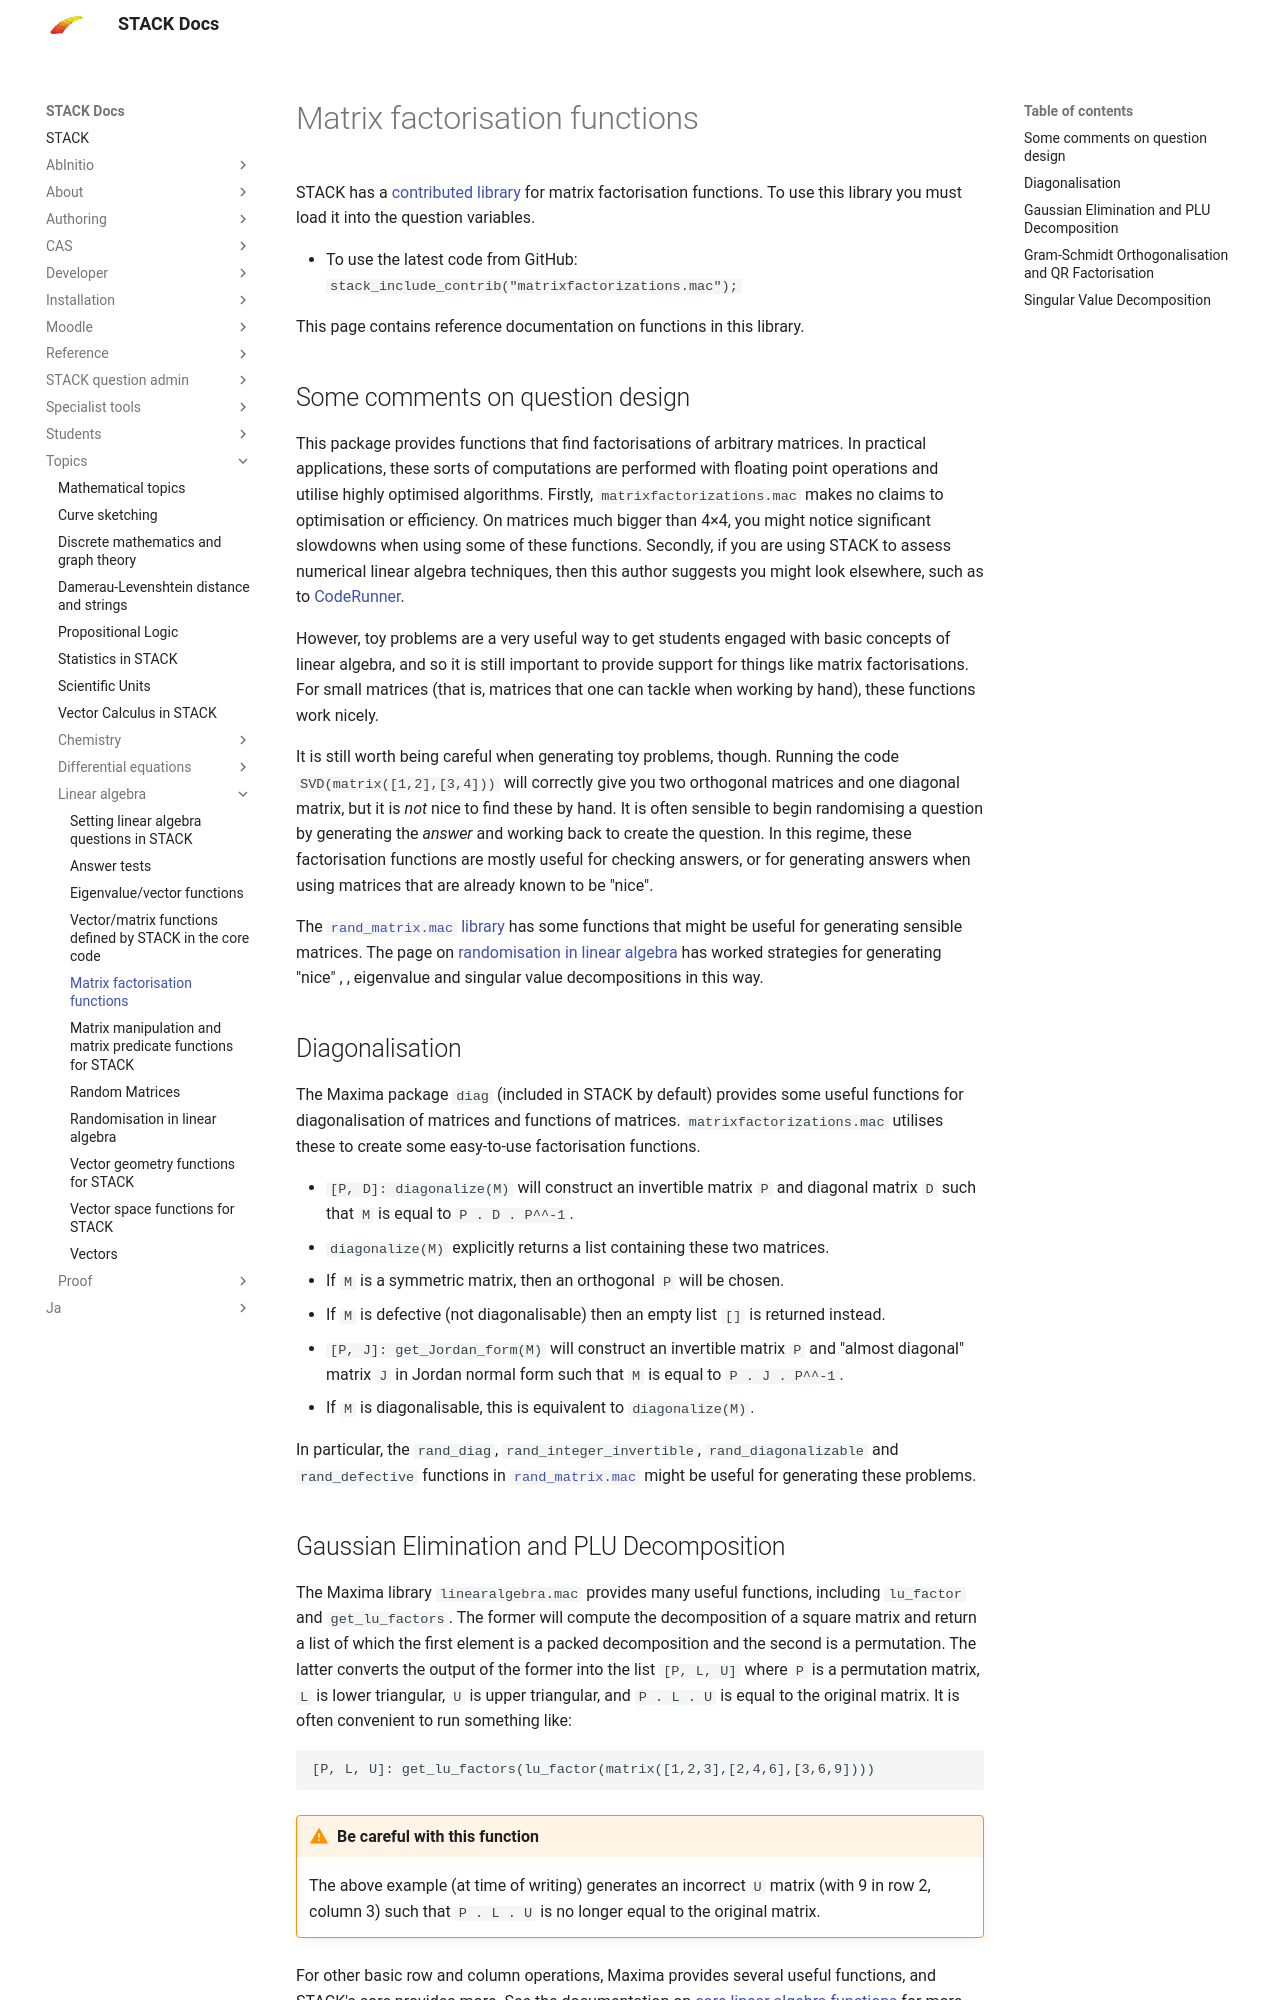

repository: maths/moodle-qtype_stack · page: en/Topics/Linear_algebra/Matrix_factorisation/index.html · generator: mkdocs

# Matrix factorisation functions

STACK has a [contributed library](https://github.com/maths/moodle-qtype_stack/blob/master/stack/maxima/contrib/matrixfactorizations.mac) for matrix factorisation functions.  To use this library you must load it into the question variables.

* To use the latest code from GitHub: `stack_include_contrib("matrixfactorizations.mac");`

This page contains reference documentation on functions in this library.

## Some comments on question design

This package provides functions that find factorisations of arbitrary matrices. In practical applications, these sorts of computations are performed with floating point operations and utilise highly optimised algorithms. Firstly, `matrixfactorizations.mac` makes no claims to optimisation or efficiency. On matrices much bigger than 4×4, you might notice significant slowdowns when using some of these functions. Secondly, if you are using STACK to assess numerical linear algebra techniques, then this author suggests you might look elsewhere, such as to [CodeRunner](https://coderunner.org.nz/).

However, toy problems are a very useful way to get students engaged with basic concepts of linear algebra, and so it is still important to provide support for things like matrix factorisations. For small matrices (that is, matrices that one can tackle when working by hand), these functions work nicely. 

It is still worth being careful when generating toy problems, though. Running the code `SVD(matrix([1,2],[3,4]))` will correctly give you two orthogonal matrices and one diagonal matrix, but it is _not_ nice to find these by hand. It is often sensible to begin randomising a question by generating the _answer_ and working back to create the question. In this regime, these factorisation functions are mostly useful for checking answers, or for generating answers when using matrices that are already known to be "nice". 

The [`rand_matrix.mac` library](Random_Matrices.md) has some functions that might be useful for generating sensible matrices. The page on [randomisation in linear algebra](Randomisation_in_linear_algebra.md) has worked strategies for generating "nice" \(LU\), \(QR\), eigenvalue and singular value decompositions in this way. 

## Diagonalisation

The Maxima package `diag` (included in STACK by default) provides some useful functions for diagonalisation of matrices and functions of matrices. `matrixfactorizations.mac` utilises these to create some easy-to-use factorisation functions.

* `[P, D]: diagonalize(M)` will construct an invertible matrix `P` and diagonal matrix `D` such that `M` is equal to `P . D . P^^-1`.
  * `diagonalize(M)` explicitly returns a list containing these two matrices.
  * If `M` is a symmetric matrix, then an orthogonal `P` will be chosen.
  * If `M` is defective (not diagonalisable) then an empty list `[]` is returned instead.
* `[P, J]: get_Jordan_form(M)` will construct an invertible matrix `P` and "almost diagonal" matrix `J` in Jordan normal form such that `M` is equal to `P . J . P^^-1`.
  * If `M` is diagonalisable, this is equivalent to `diagonalize(M)`.

In particular, the `rand_diag`, `rand_integer_invertible`, `rand_diagonalizable` and `rand_defective` functions in [`rand_matrix.mac`](Random_Matrices.md) might be useful for generating these problems.
